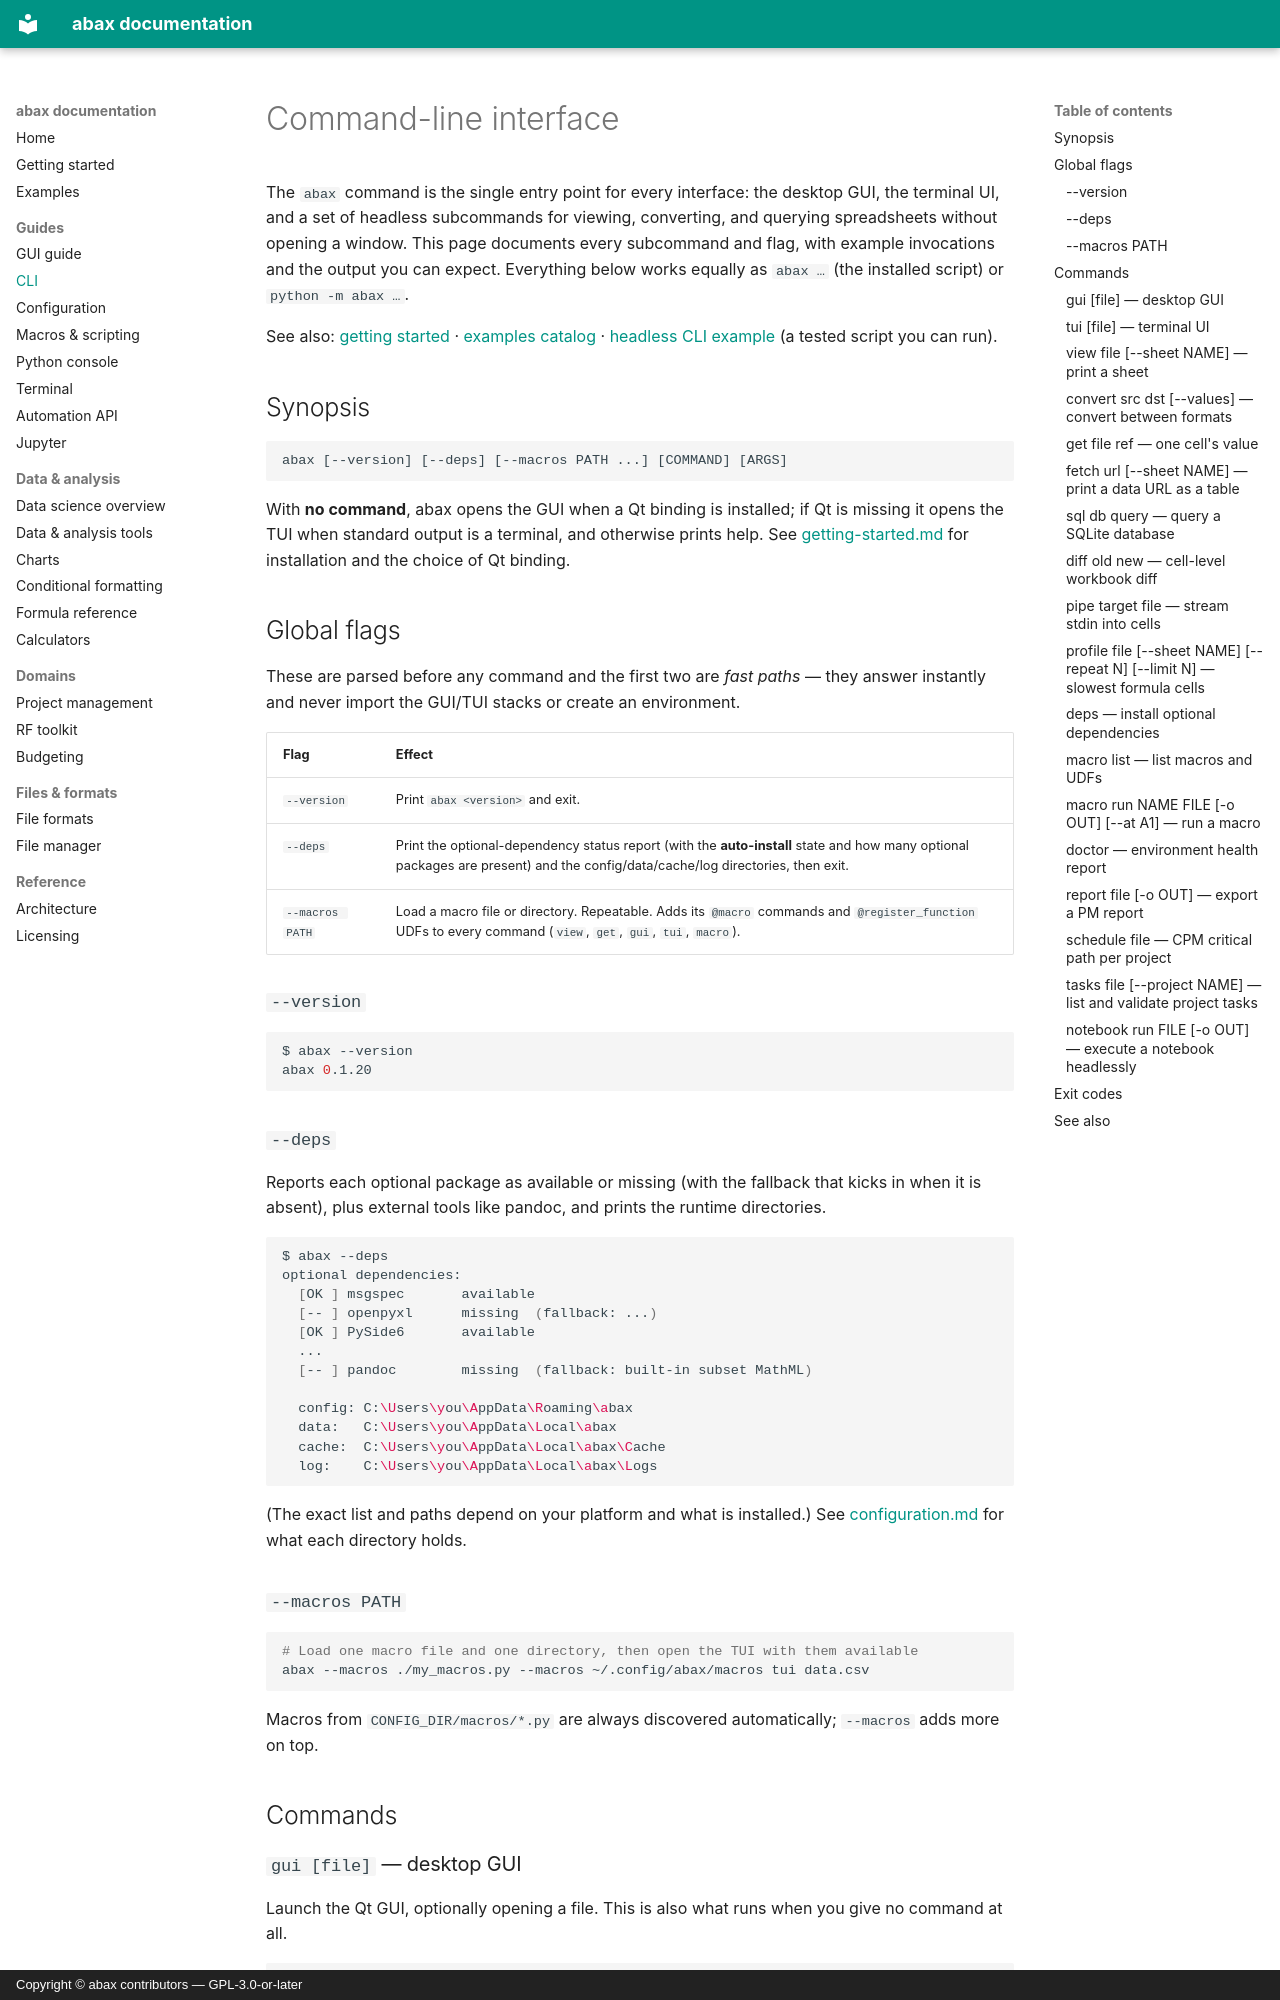

repository: leavesofgrass/abax · page: cli/index.html · generator: mkdocs · copyright: Copyright © abax contributors — GPL-3.0-or-later

# Command-line interface

The `abax` command is the single entry point for every interface: the desktop GUI, the terminal UI, and a set of headless subcommands for viewing, converting, and querying spreadsheets without opening a window. This page documents every subcommand and flag, with example invocations and the output you can expect. Everything below works equally as `abax …` (the installed script) or `python -m abax …`.

See also: [getting started](getting-started.md) · [examples catalog](examples/README.md) ·
[headless CLI example](examples/scripting-and-cli/headless-cli/README.md) (a tested script
you can run).

## Synopsis

```
abax [--version] [--deps] [--macros PATH ...] [COMMAND] [ARGS]
```

With **no command**, abax opens the GUI when a Qt binding is installed; if Qt is missing it opens the TUI when standard output is a terminal, and otherwise prints help. See [getting-started.md](getting-started.md) for installation and the choice of Qt binding.

## Global flags

These are parsed before any command and the first two are *fast paths* — they answer instantly and never import the GUI/TUI stacks or create an environment.

| Flag | Effect |
|------|--------|
| `--version` | Print `abax <version>` and exit. |
| `--deps` | Print the optional-dependency status report (with the **auto-install** state and how many optional packages are present) and the config/data/cache/log directories, then exit. |
| `--macros PATH` | Load a macro file or directory. Repeatable. Adds its `@macro` commands and `@register_function` UDFs to every command (`view`, `get`, `gui`, `tui`, `macro`). |

### `--version`

```bash
$ abax --version
abax 0.1.20
```

### `--deps`

Reports each optional package as available or missing (with the fallback that kicks in when it is absent), plus external tools like pandoc, and prints the runtime directories.

```bash
$ abax --deps
optional dependencies:
  [OK ] msgspec       available
  [-- ] openpyxl      missing  (fallback: ...)
  [OK ] PySide6       available
  ...
  [-- ] pandoc        missing  (fallback: built-in subset MathML)

  config: C:\Users\you\AppData\Roaming\abax
  data:   C:\Users\you\AppData\Local\abax
  cache:  C:\Users\you\AppData\Local\abax\Cache
  log:    C:\Users\you\AppData\Local\abax\Logs
```

(The exact list and paths depend on your platform and what is installed.) See [configuration.md](configuration.md) for what each directory holds.

### `--macros PATH`

```bash
# Load one macro file and one directory, then open the TUI with them available
abax --macros ./my_macros.py --macros ~/.config/abax/macros tui data.csv
```

Macros from `CONFIG_DIR/macros/*.py` are always discovered automatically; `--macros` adds more on top.

## Commands

### `gui [file]` — desktop GUI

Launch the Qt GUI, optionally opening a file. This is also what runs when you give no command at all.

```bash
abax gui                # empty workbook
abax gui report.abax   # open a file
abax gui data.csv
```

| Argument | Description |
|----------|-------------|
| `file` | Optional spreadsheet to open (`.csv`, `.tsv`, `.xlsx`, `.abax`, `.json`, and more). |

Requires a Qt binding (`gui` or `gui-pyqt` extra). See [gui-guide.md](gui-guide.md).
